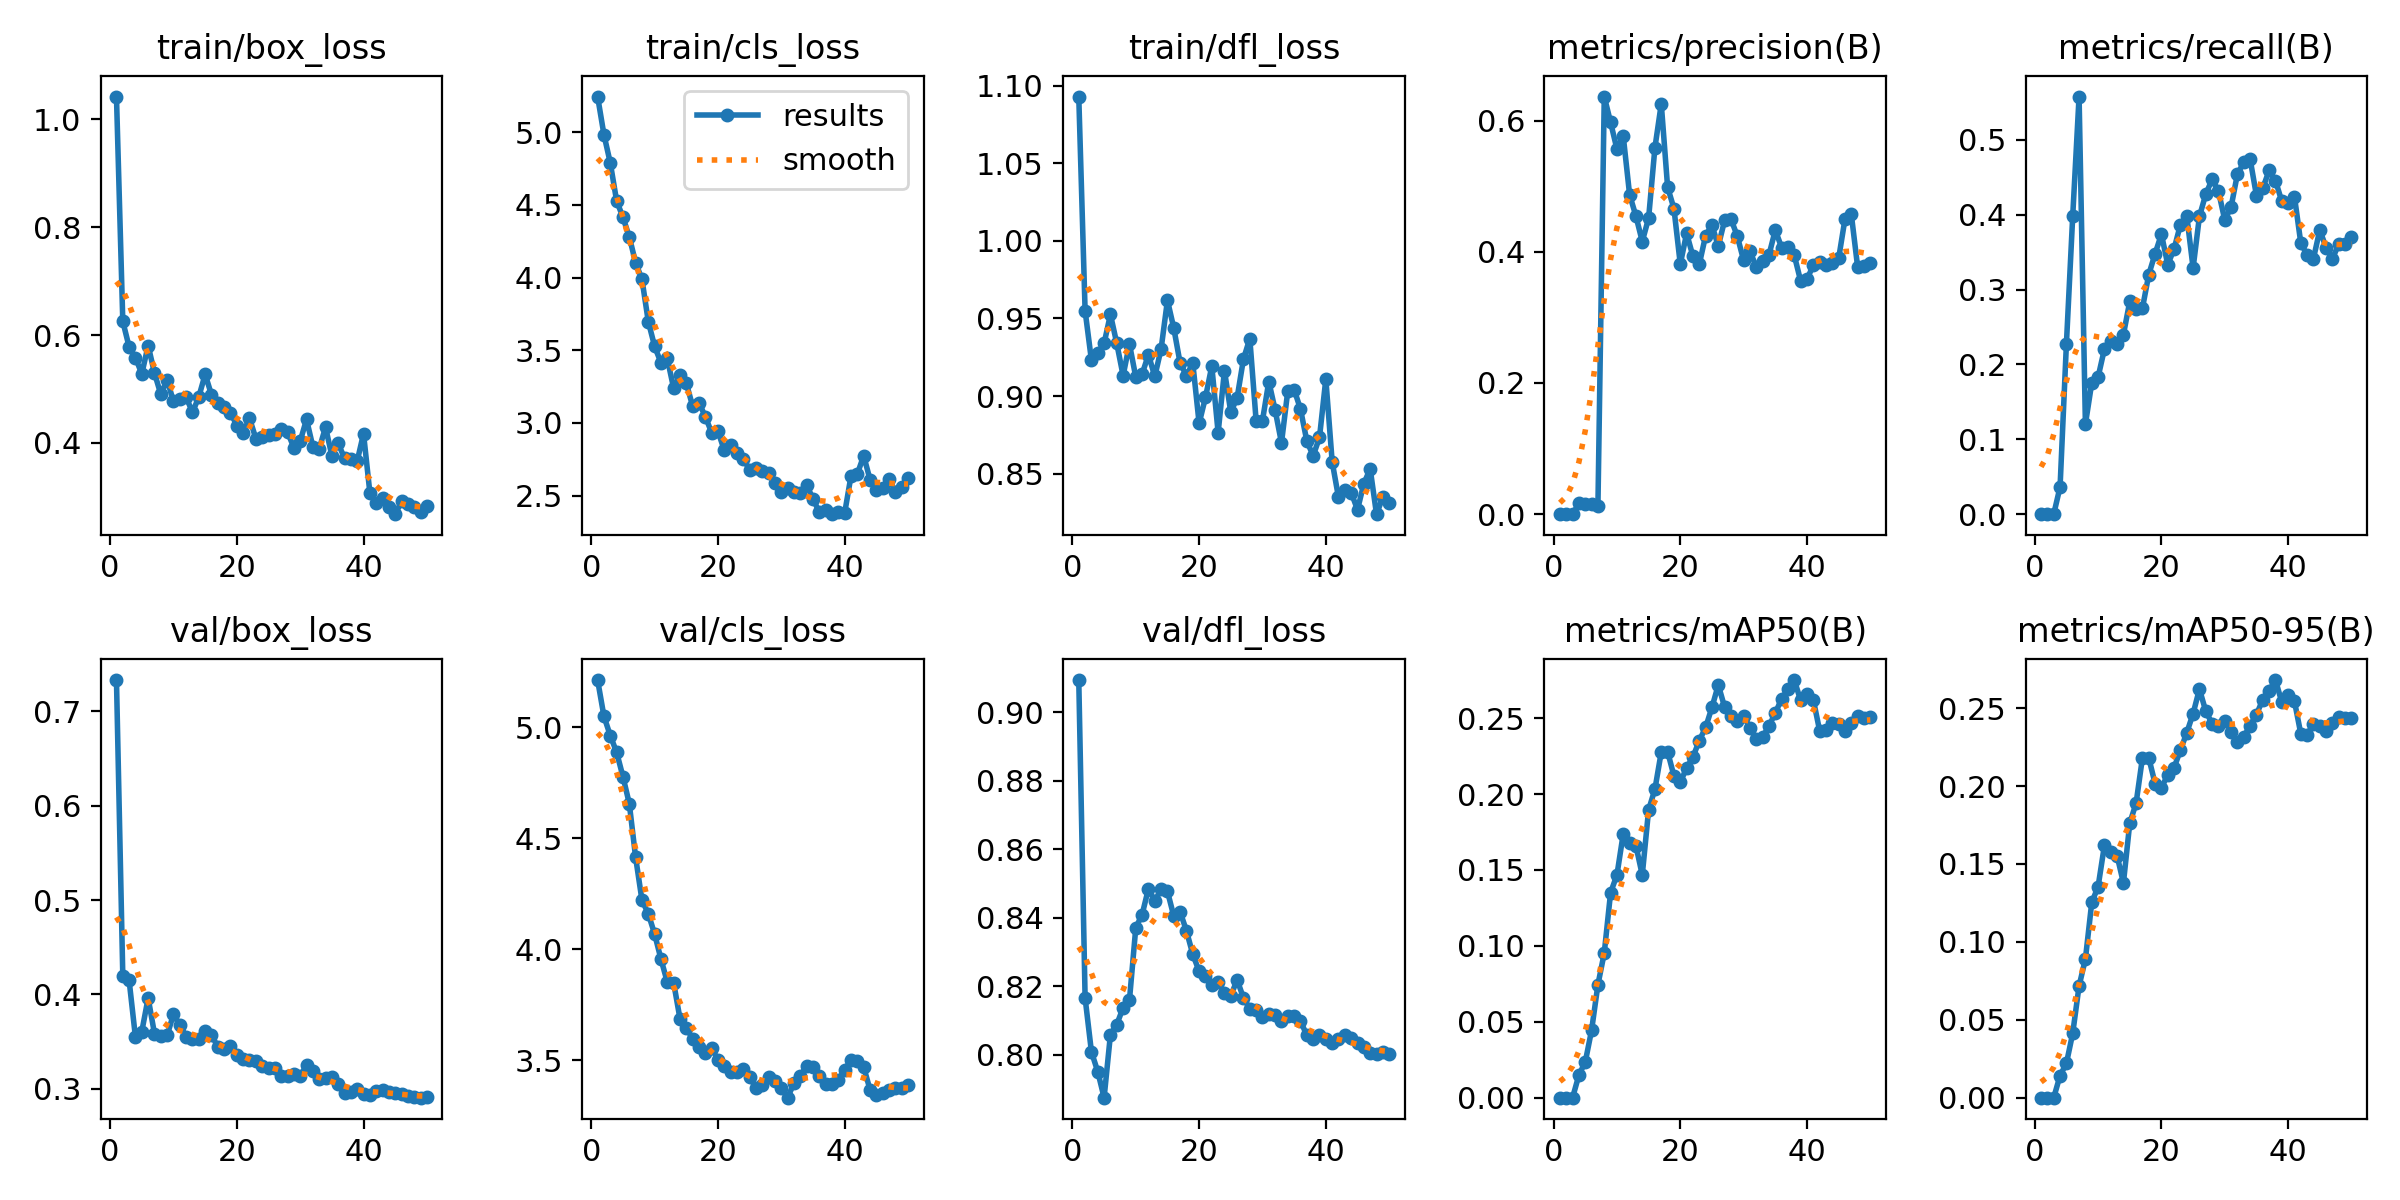

The table this chart was drawn from, first rows:
epoch, time, train/box_loss, train/cls_loss, train/dfl_loss, metrics/precision(B), metrics/recall(B), metrics/mAP50(B), metrics/mAP50-95(B), val/box_loss, val/cls_loss, val/dfl_loss, lr/pg0, lr/pg1, lr/pg2
1, 85.13, 1.042, 5.245, 1.093, 0, 0, 0, 0, 0.7331, 5.213, 0.9095, 2.338e-05, 2.338e-05, 2.338e-05
2, 171.1, 0.6254, 4.983, 0.955, 0, 0, 0, 0, 0.4198, 5.049, 0.8166, 4.74711e-05, 4.74711e-05, 4.74711e-05
3, 257.2, 0.5779, 4.789, 0.923, 0, 0, 0, 0, 0.4147, 4.962, 0.8008, 7.05702e-05, 7.05702e-05, 7.05702e-05
4, 342.7, 0.5579, 4.528, 0.9278, 0.01652, 0.03643, 0.01495, 0.01419, 0.3544, 4.887, 0.795, 9.26773e-05, 9.26773e-05, 9.26773e-05
5, 425.5, 0.5282, 4.415, 0.934, 0.01492, 0.2274, 0.02348, 0.02202, 0.3606, 4.777, 0.7874, 0.0001138, 0.0001138, 0.0001138
6, 509.4, 0.5807, 4.28, 0.9526, 0.01512, 0.3989, 0.04441, 0.04141, 0.3961, 4.656, 0.8058, 0.0001339, 0.0001339, 0.0001339
7, 594.3, 0.5296, 4.102, 0.9339, 0.0123, 0.5579, 0.07439, 0.07168, 0.3584, 4.413, 0.8088, 0.0001472, 0.0001472, 0.0001472
8, 684.5, 0.4902, 3.988, 0.9131, 0.6365, 0.1203, 0.09528, 0.08897, 0.3556, 4.221, 0.8137, 0.0001439, 0.0001439, 0.0001439
9, 771.5, 0.517, 3.697, 0.9336, 0.5972, 0.1753, 0.135, 0.1253, 0.3565, 4.16, 0.8159, 0.0001405, 0.0001405, 0.0001405
10, 858.9, 0.477, 3.527, 0.9122, 0.5564, 0.1831, 0.1467, 0.1354, 0.379, 4.068, 0.837, 0.0001372, 0.0001372, 0.0001372
11, 946.1, 0.4809, 3.414, 0.9141, 0.5759, 0.2206, 0.1739, 0.1619, 0.3676, 3.955, 0.8409, 0.0001339, 0.0001339, 0.0001339
12, 1034, 0.4851, 3.444, 0.9267, 0.487, 0.231, 0.1674, 0.1576, 0.3553, 3.851, 0.8485, 0.0001306, 0.0001306, 0.0001306
13, 1116, 0.4566, 3.239, 0.9126, 0.4543, 0.2276, 0.1659, 0.1554, 0.3522, 3.849, 0.8448, 0.0001273, 0.0001273, 0.0001273
14, 1197, 0.4856, 3.326, 0.9304, 0.4156, 0.2399, 0.1467, 0.1378, 0.3529, 3.687, 0.8483, 0.000124, 0.000124, 0.000124
15, 1285, 0.5272, 3.273, 0.9617, 0.4512, 0.2842, 0.1895, 0.1762, 0.3615, 3.644, 0.8477, 0.0001207, 0.0001207, 0.0001207
16, 1373, 0.4893, 3.115, 0.9437, 0.5587, 0.2743, 0.2032, 0.189, 0.3574, 3.597, 0.8404, 0.0001174, 0.0001174, 0.0001174
17, 1462, 0.4742, 3.14, 0.9212, 0.6254, 0.2751, 0.2277, 0.2181, 0.3441, 3.559, 0.8417, 0.0001141, 0.0001141, 0.0001141
18, 1553, 0.4673, 3.043, 0.9132, 0.4984, 0.3201, 0.2279, 0.2182, 0.3422, 3.53, 0.8361, 0.0001108, 0.0001108, 0.0001108
19, 1638, 0.4563, 2.934, 0.9212, 0.4659, 0.3479, 0.2119, 0.2016, 0.345, 3.556, 0.8293, 0.0001075, 0.0001075, 0.0001075
20, 1719, 0.4322, 2.943, 0.8823, 0.381, 0.3741, 0.2077, 0.199, 0.3355, 3.5, 0.8243, 0.0001042, 0.0001042, 0.0001042
21, 1799, 0.419, 2.811, 0.8991, 0.4279, 0.3333, 0.2172, 0.2072, 0.3312, 3.472, 0.823, 0.0001009, 0.0001009, 0.0001009
22, 1886, 0.4459, 2.845, 0.9193, 0.393, 0.3544, 0.2244, 0.2119, 0.3301, 3.447, 0.8203, 9.75614e-05, 9.75614e-05, 9.75614e-05
23, 1973, 0.4082, 2.792, 0.8763, 0.3808, 0.3869, 0.2351, 0.2231, 0.3292, 3.446, 0.8213, 9.42548e-05, 9.42548e-05, 9.42548e-05
24, 2057, 0.4111, 2.754, 0.9163, 0.4247, 0.3986, 0.2438, 0.2343, 0.3239, 3.459, 0.818, 9.09482e-05, 9.09482e-05, 9.09482e-05
25, 2143, 0.4155, 2.676, 0.8895, 0.4405, 0.329, 0.2571, 0.2465, 0.3225, 3.425, 0.8172, 8.76416e-05, 8.76416e-05, 8.76416e-05
26, 2228, 0.4169, 2.692, 0.899, 0.4086, 0.3978, 0.2718, 0.2623, 0.3221, 3.374, 0.8218, 8.4335e-05, 8.4335e-05, 8.4335e-05
27, 2314, 0.4252, 2.67, 0.9238, 0.4479, 0.4275, 0.2572, 0.248, 0.314, 3.386, 0.8165, 8.10284e-05, 8.10284e-05, 8.10284e-05
28, 2397, 0.4204, 2.657, 0.937, 0.4498, 0.4473, 0.2513, 0.2402, 0.3136, 3.425, 0.8134, 7.77218e-05, 7.77218e-05, 7.77218e-05
29, 2477, 0.3912, 2.584, 0.8839, 0.4238, 0.4318, 0.2481, 0.2385, 0.3158, 3.404, 0.813, 7.44152e-05, 7.44152e-05, 7.44152e-05
30, 2558, 0.403, 2.526, 0.8842, 0.3868, 0.3929, 0.2514, 0.242, 0.3137, 3.374, 0.811, 7.11086e-05, 7.11086e-05, 7.11086e-05
31, 2640, 0.4437, 2.554, 0.9093, 0.401, 0.4106, 0.2438, 0.2349, 0.3246, 3.331, 0.8118, 6.7802e-05, 6.7802e-05, 6.7802e-05
32, 2720, 0.3932, 2.527, 0.8909, 0.3765, 0.4546, 0.236, 0.2285, 0.3186, 3.397, 0.8115, 6.44954e-05, 6.44954e-05, 6.44954e-05
33, 2801, 0.3887, 2.521, 0.8698, 0.3864, 0.47, 0.2375, 0.2315, 0.3103, 3.428, 0.8097, 6.11888e-05, 6.11888e-05, 6.11888e-05
34, 2881, 0.4291, 2.574, 0.9034, 0.3951, 0.4744, 0.2448, 0.2389, 0.3112, 3.476, 0.8112, 5.78822e-05, 5.78822e-05, 5.78822e-05
35, 2961, 0.3765, 2.476, 0.9041, 0.4329, 0.4255, 0.2533, 0.2459, 0.3122, 3.47, 0.8112, 5.45756e-05, 5.45756e-05, 5.45756e-05
36, 3042, 0.3995, 2.386, 0.8915, 0.4063, 0.4354, 0.2628, 0.2556, 0.3052, 3.428, 0.8098, 5.1269e-05, 5.1269e-05, 5.1269e-05
37, 3122, 0.3713, 2.403, 0.871, 0.4078, 0.4593, 0.2689, 0.2613, 0.296, 3.39, 0.8056, 4.79624e-05, 4.79624e-05, 4.79624e-05
38, 3202, 0.3709, 2.372, 0.8614, 0.3943, 0.4457, 0.2751, 0.2681, 0.2964, 3.391, 0.8044, 4.46558e-05, 4.46558e-05, 4.46558e-05
39, 3283, 0.3663, 2.386, 0.8733, 0.3554, 0.4179, 0.2616, 0.2539, 0.3002, 3.412, 0.8058, 4.13492e-05, 4.13492e-05, 4.13492e-05
40, 3363, 0.4172, 2.38, 0.9109, 0.3578, 0.416, 0.2661, 0.2583, 0.2947, 3.456, 0.8046, 3.80426e-05, 3.80426e-05, 3.80426e-05
41, 3442, 0.3078, 2.635, 0.8576, 0.3796, 0.4242, 0.2621, 0.2544, 0.2929, 3.501, 0.8033, 3.4736e-05, 3.4736e-05, 3.4736e-05
42, 3521, 0.2895, 2.649, 0.8346, 0.3843, 0.3623, 0.2417, 0.2336, 0.298, 3.494, 0.8046, 3.14294e-05, 3.14294e-05, 3.14294e-05
43, 3600, 0.2986, 2.774, 0.8391, 0.3799, 0.3463, 0.2423, 0.2329, 0.2985, 3.469, 0.8058, 2.81228e-05, 2.81228e-05, 2.81228e-05
44, 3692, 0.282, 2.61, 0.8378, 0.3821, 0.3416, 0.2468, 0.2402, 0.297, 3.367, 0.8047, 2.48162e-05, 2.48162e-05, 2.48162e-05
45, 3785, 0.2679, 2.536, 0.8267, 0.3898, 0.3798, 0.2462, 0.2385, 0.2958, 3.341, 0.8032, 2.15096e-05, 2.15096e-05, 2.15096e-05
46, 3877, 0.2916, 2.554, 0.8434, 0.4499, 0.3557, 0.2414, 0.2354, 0.2945, 3.351, 0.8023, 1.8203e-05, 1.8203e-05, 1.8203e-05
47, 3969, 0.2867, 2.615, 0.8531, 0.4568, 0.3414, 0.2469, 0.2402, 0.292, 3.365, 0.8004, 1.48964e-05, 1.48964e-05, 1.48964e-05
48, 4059, 0.281, 2.527, 0.8238, 0.3765, 0.361, 0.2512, 0.2444, 0.2913, 3.375, 0.8, 1.15898e-05, 1.15898e-05, 1.15898e-05
49, 4151, 0.2723, 2.557, 0.8347, 0.3789, 0.3606, 0.2499, 0.2436, 0.2905, 3.374, 0.8008, 8.2832e-06, 8.2832e-06, 8.2832e-06
50, 4244, 0.2835, 2.623, 0.8312, 0.3833, 0.3705, 0.2506, 0.2437, 0.2915, 3.386, 0.8002, 4.9766e-06, 4.9766e-06, 4.9766e-06
